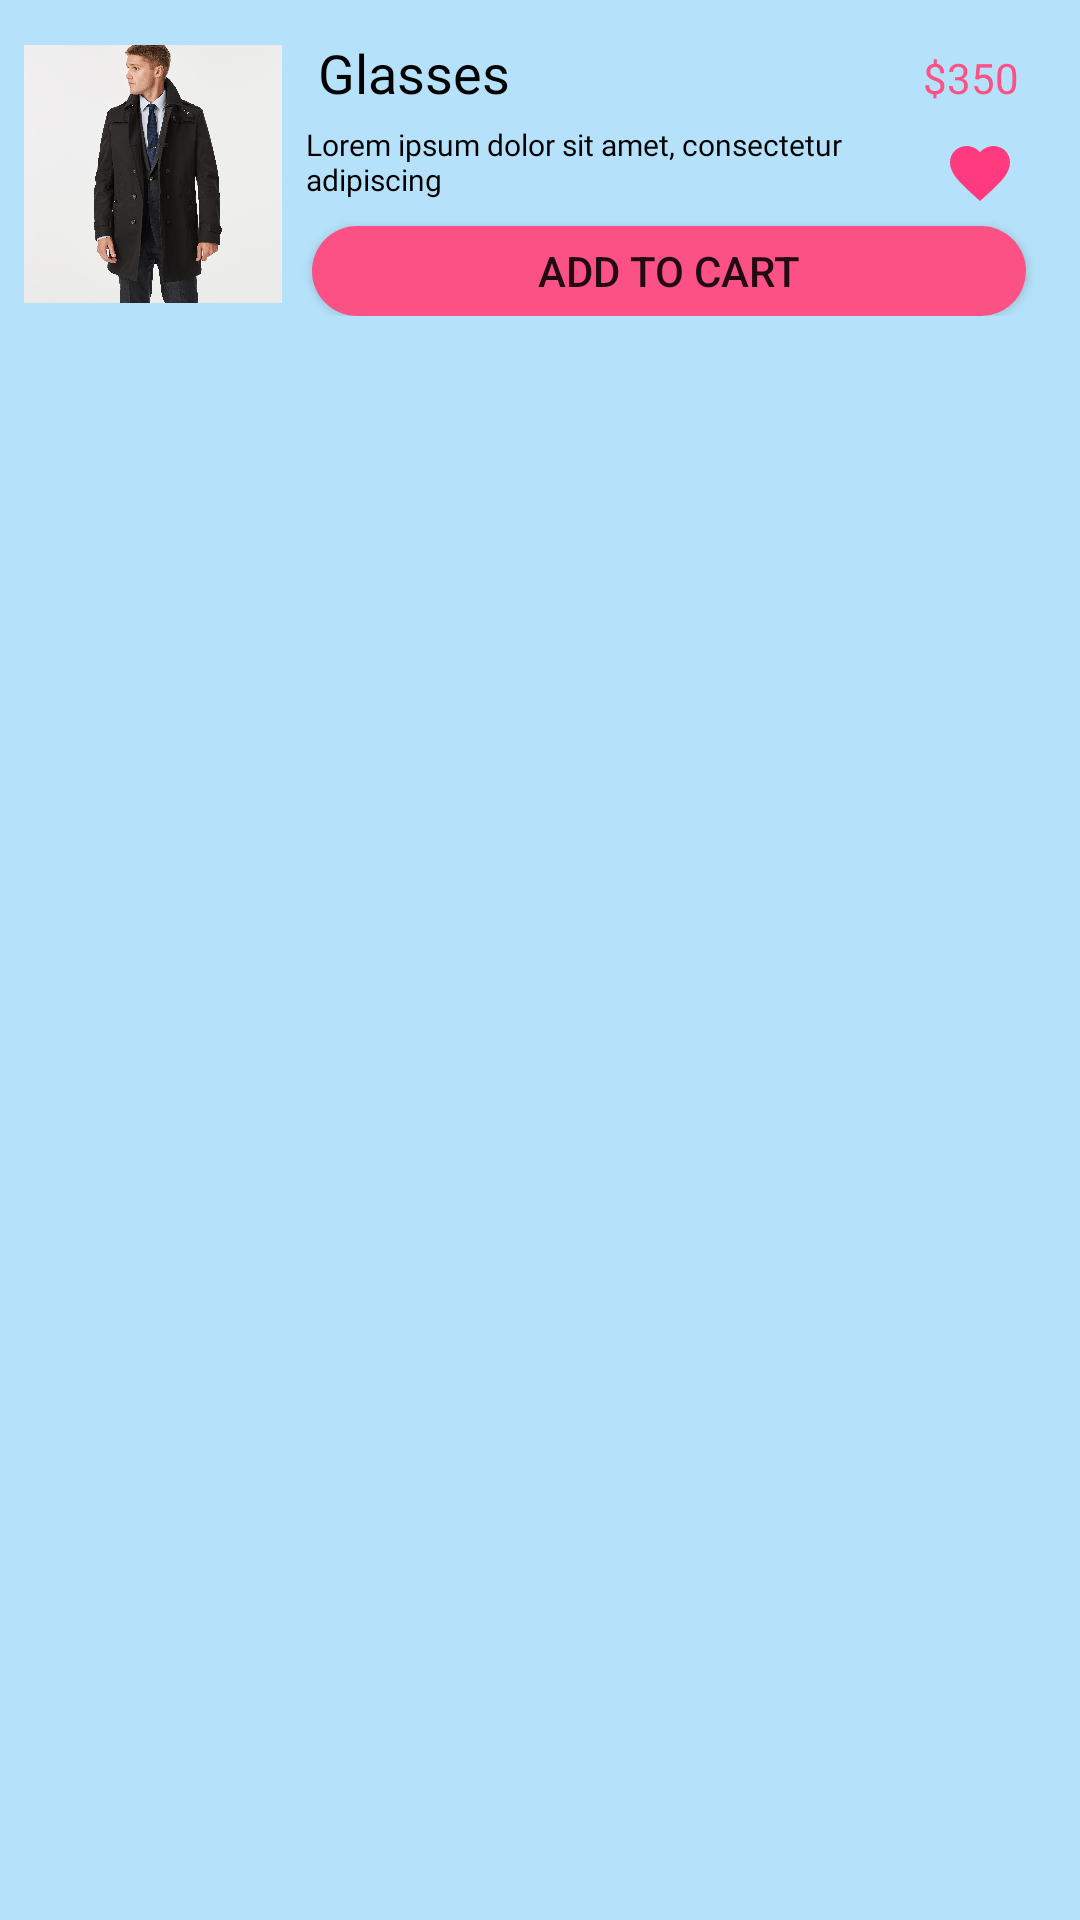

The Android layout XML behind this screen, and the referenced resources:
<!-- AndroidManifest.xml: application theme Theme.EssStore -->
<!-- res/layout/general_product_card.xml -->
<?xml version="1.0" encoding="utf-8"?>
<LinearLayout xmlns:android="http://schemas.android.com/apk/res/android"
    android:layout_width="match_parent"
    android:layout_height="wrap_content"
    android:background="@color/primary_color_accent"
    android:padding="8dp"
    android:layout_margin="4dp">

    
    <LinearLayout
        android:layout_width="match_parent"
        android:layout_height="wrap_content">

        <ImageView
            android:id="@+id/general_product_card_image"
            android:layout_width="0dp"
            android:layout_weight="1"
            android:layout_height="100dp"
            android:src="@drawable/sampleimage"/>

        <LinearLayout
            android:layout_width="0dp"
            android:layout_weight="3"
            android:layout_height="wrap_content"
            android:orientation="vertical">

            <LinearLayout
                android:layout_width="match_parent"
                android:layout_height="wrap_content"
                android:layout_marginLeft="8dp"
                android:layout_marginRight="8dp">

                <TextView
                    android:id="@+id/general_product_card_title"
                    android:layout_width="0dp"
                    android:layout_weight="10"
                    android:layout_height="wrap_content"
                    android:text="Glasses"
                    android:maxLength="10"
                    android:textSize="18sp"
                    android:padding="4dp"
                    android:fontFamily="@font/montserrat"
                    android:textColor="@color/black"/>

                <TextView
                    android:id="@+id/general_product_card_price"
                    android:layout_width="0dp"
                    android:layout_weight="2"
                    android:layout_height="wrap_content"
                    android:text="$350"
                    android:textSize="14sp"
                    android:padding="4dp"
                    android:fontFamily="@font/montserrat"
                    android:textColor="@color/secondary_color"/>

            </LinearLayout>

            <LinearLayout
                android:layout_width="match_parent"
                android:layout_height="35dp"
                android:layout_marginLeft="8dp"
                android:layout_marginRight="8dp"
                android:gravity="center">

                <TextView
                    android:id="@+id/general_product_card_description"
                    android:layout_width="0dp"
                    android:layout_weight="12"
                    android:layout_height="25dp"
                    android:text="Lorem ipsum dolor sit amet, consectetur adipiscing elit, sed do eiusmod tempor incididunt ut labore et dolore magna aliqua."
                    android:textSize="10sp"
                    android:maxLength="50"
                    android:fontFamily="@font/montserrat"
                    android:layout_marginBottom="4dp"
                    android:textColor="@color/black"/>

                <ImageView
                    android:id="@+id/general_product_card_favourite"
                    android:layout_width="0dp"
                    android:layout_weight="2"
                    android:layout_height="wrap_content"
                    android:src="@drawable/icon_favourite"
                    android:background="?android:attr/selectableItemBackground"
                    android:clickable="true"/>

            </LinearLayout>

            <androidx.appcompat.widget.AppCompatButton
                android:id="@+id/general_product_card_add_to_cart"
                android:layout_width="match_parent"
                android:layout_height="30dp"
                android:text="Add to Cart"
                android:layout_marginRight="10dp"
                android:layout_marginLeft="10dp"
                android:background="@drawable/bg_button_ripple_effect"/>

        </LinearLayout>

    </LinearLayout>

</LinearLayout>
<!-- resources referenced by this layout -->
<resources>
  <color name="black">#FF000000</color>
  <color name="primary_color_accent">#b5e2fa</color>
  <color name="secondary_color">#fc5185</color>
  <!-- drawable bg_button_ripple_effect (drawable) -->
  <?xml version="1.0" encoding="utf-8"?>
  <ripple xmlns:android="http://schemas.android.com/apk/res/android"
      android:color="@color/primary_color">
      <item android:id="@android:id/mask">
          <shape android:shape="rectangle">
              <solid android:color="@color/white" />
              <corners android:radius="20dp" />
          </shape>
      </item>
  
      <item android:id="@android:id/background">
          <shape android:shape="rectangle">
              <gradient
                  android:angle="90"
                  android:endColor="@color/secondary_color"
                  android:startColor="@color/secondary_color"
                  android:type="linear" />
              <corners android:radius="20dp" />
          </shape>
      </item>
  </ripple>
  <!-- drawable icon_favourite (drawable) -->
  <vector android:height="24dp" android:tint="#FF3A7F"
      android:viewportHeight="24" android:viewportWidth="24"
      android:width="24dp" xmlns:android="http://schemas.android.com/apk/res/android">
      <path android:fillColor="@android:color/white" android:pathData="M12,21.35l-1.45,-1.32C5.4,15.36 2,12.28 2,8.5 2,5.42 4.42,3 7.5,3c1.74,0 3.41,0.81 4.5,2.09C13.09,3.81 14.76,3 16.5,3 19.58,3 22,5.42 22,8.5c0,3.78 -3.4,6.86 -8.55,11.54L12,21.35z"/>
  </vector>
  <!-- drawable sampleimage: jpeg bitmap (drawable-v24, 176661 bytes) -->
  <style name="Theme.EssStore" parent="Theme.MaterialComponents.DayNight.NoActionBar">
          
          <item name="colorPrimary">@color/primary_color</item>
          <item name="colorPrimaryVariant">@color/primary_color_accent</item>
          <item name="colorOnPrimary">@color/white</item>
          
          <item name="colorSecondary">@color/secondary_color</item>
          <item name="colorSecondaryVariant">@color/secondary_color_accent</item>
          <item name="colorOnSecondary">@color/black</item>
          
          <item name="android:statusBarColor" tools:targetApi="l">?attr/colorPrimary</item>
          
      </style>
  <color name="primary_color">#36456b</color>
  <color name="white">#FFFFFFFF</color>
  <color name="secondary_color_accent">#f5f5f5</color>
</resources>
